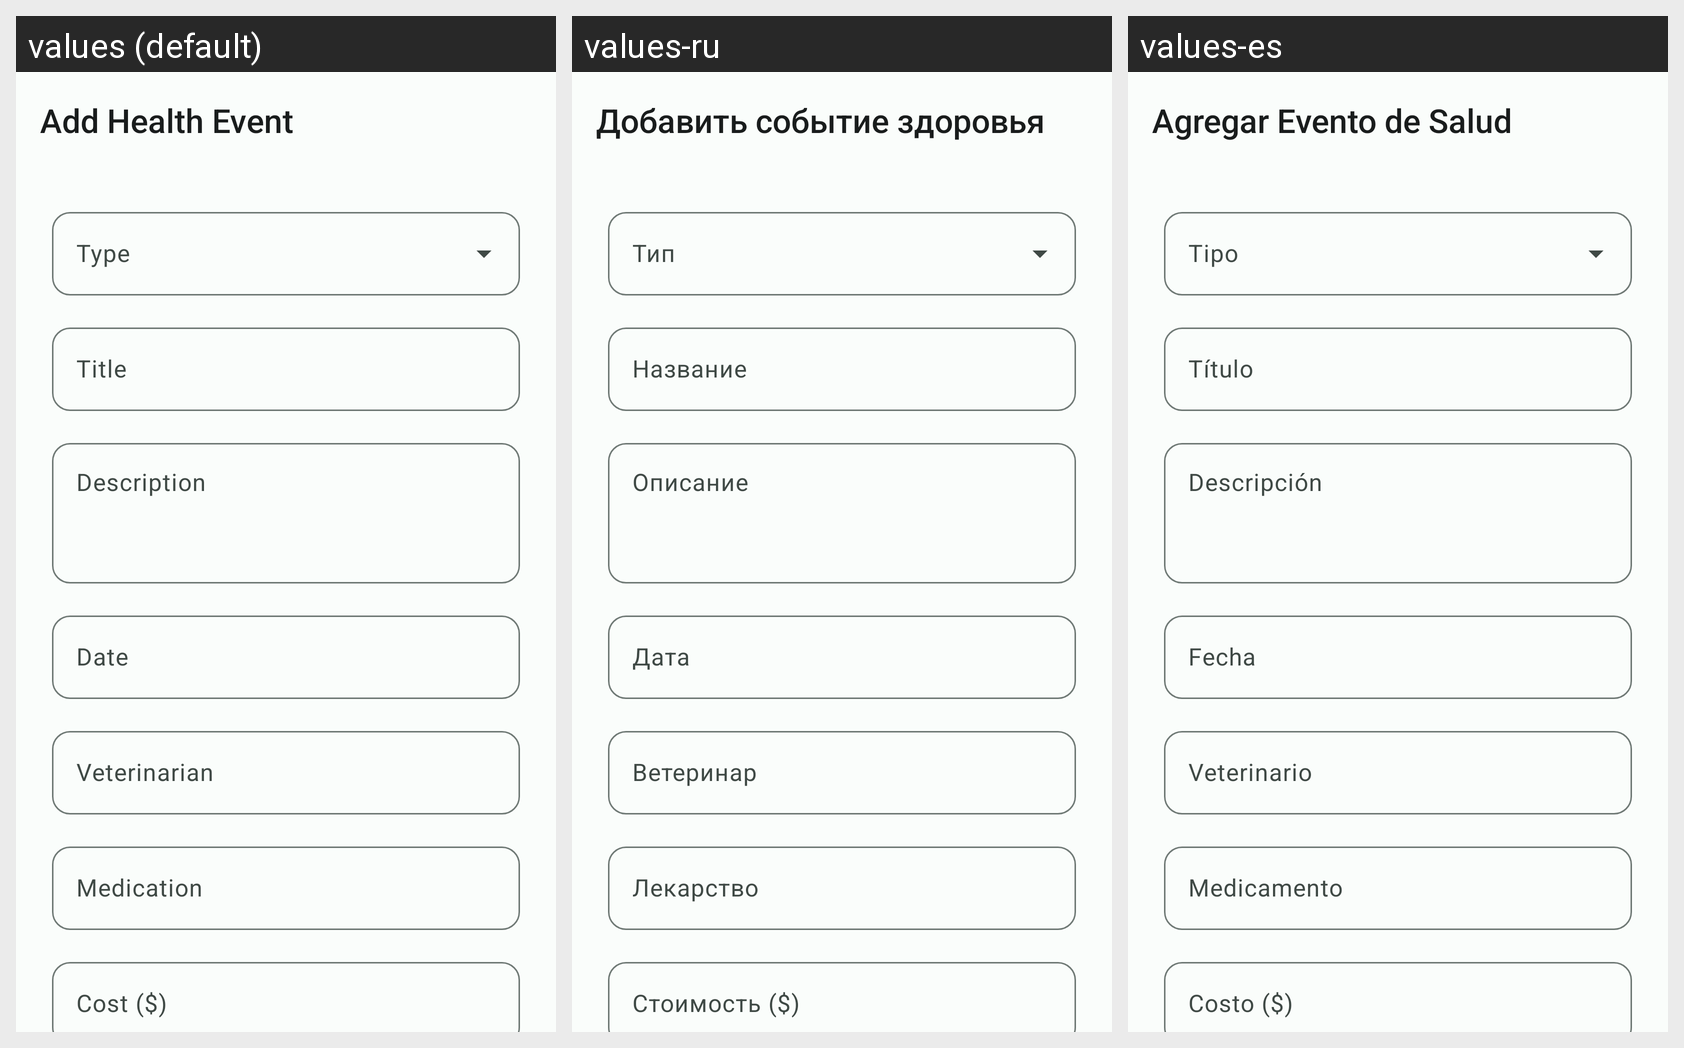

The Android screen above is rendered under several locales of the same app. Produce the string resources it draws, with the default and per-locale values.
Android screen res/layout/activity_health_event.xml rendered under 3 locales, left to right: values (default), values-ru, values-es. Device: Nexus 5 (rendered at 1080×1920; each locale shown at half size, 540×960, under a caption strip naming it); theme Theme.Cunnis.
Strings drawn on this screen, with the default value and each locale's value (text and hints the layout hard-codes, and strings that could not be matched under every locale, appear in the picture but are not listed):

health_event_title
  values: Add Health Event
  values-ru: Добавить событие здоровья
  values-es: Agregar Evento de Salud

health_title_label
  values: Title
  values-ru: Название
  values-es: Título

health_description_label
  values: Description
  values-ru: Описание
  values-es: Descripción

common_date
  values: Date
  values-ru: Дата
  values-es: Fecha

health_veterinarian_label
  values: Veterinarian
  values-ru: Ветеринар
  values-es: Veterinario

health_medication_label
  values: Medication
  values-ru: Лекарство
  values-es: Medicamento

health_cost_label
  values: Cost ($)
  values-ru: Стоимость ($)
  values-es: Costo ($)
